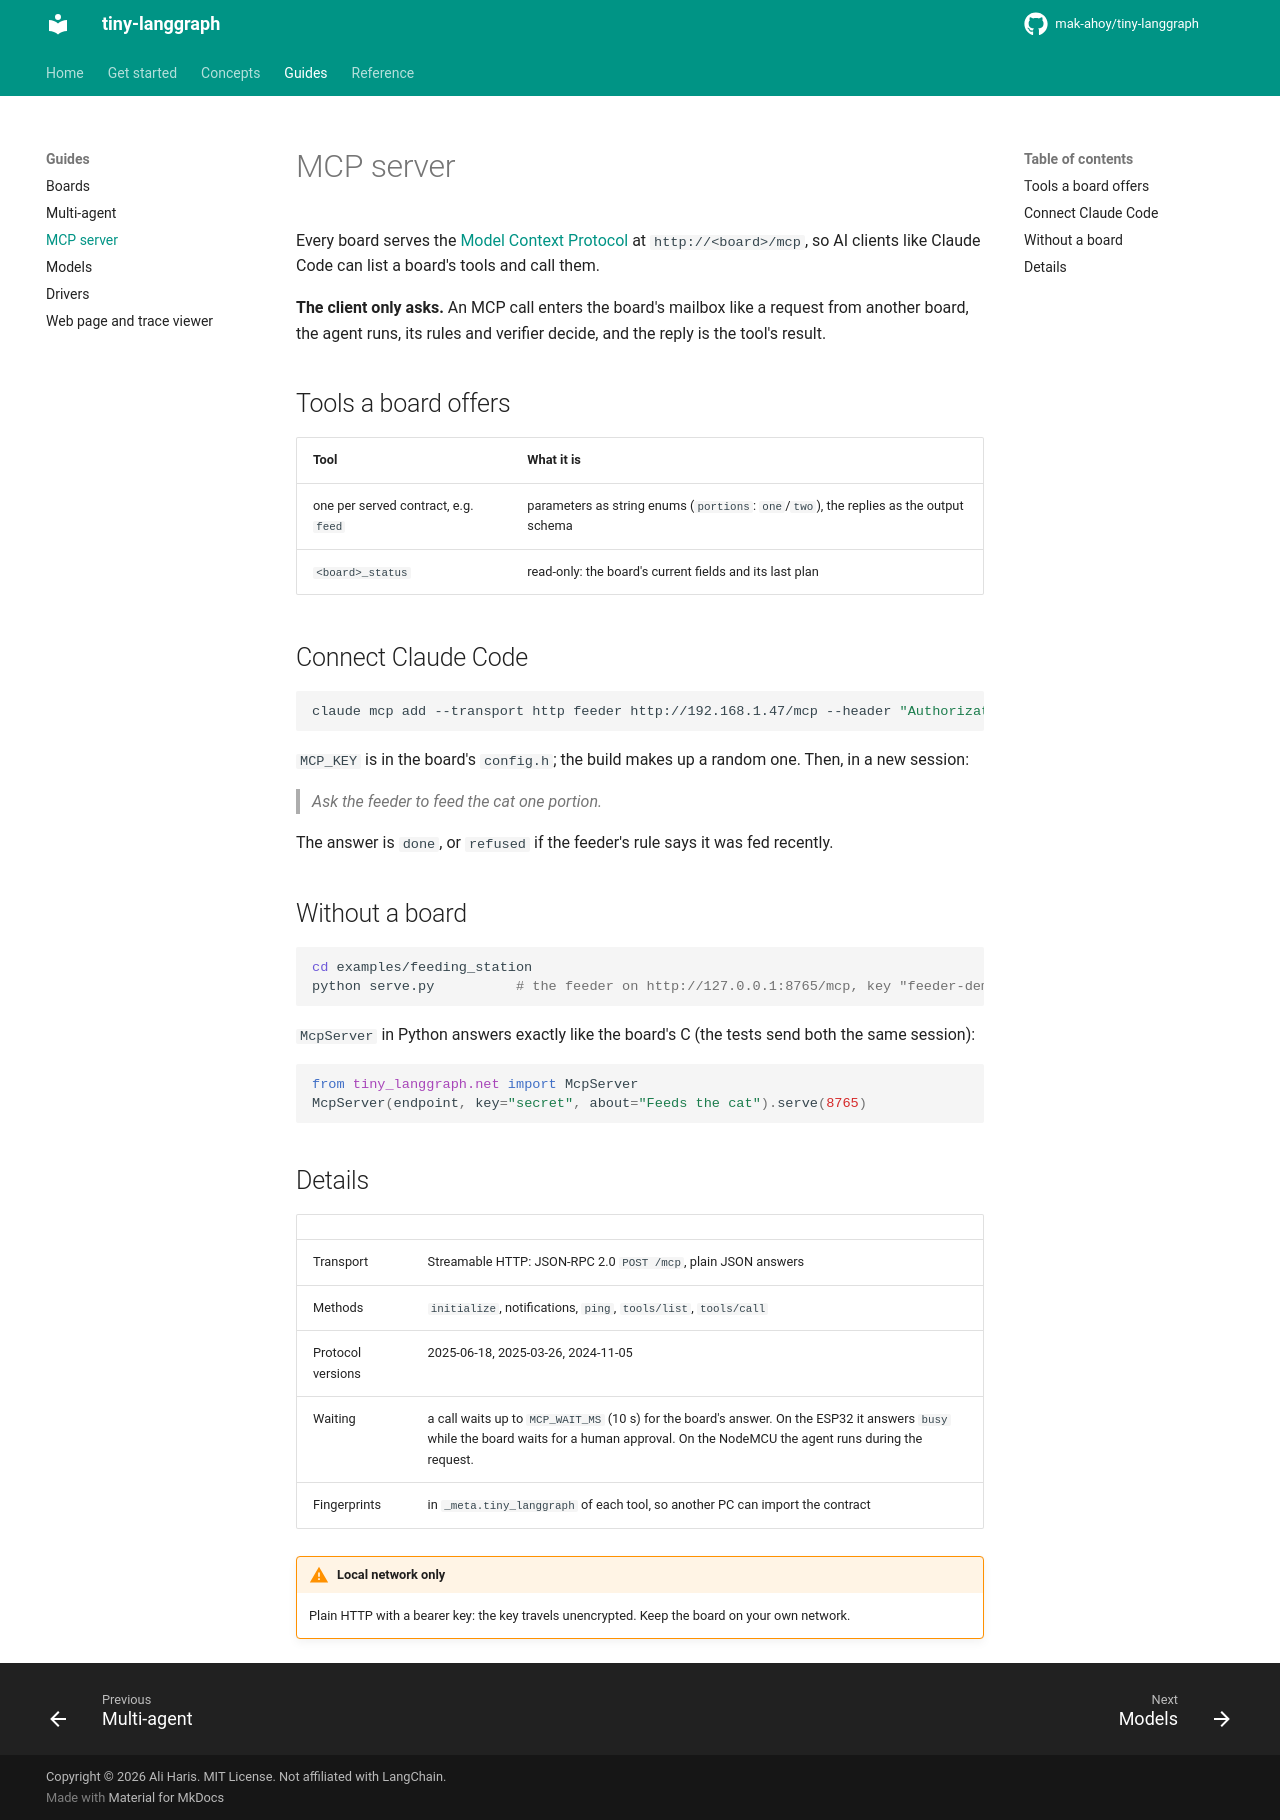

repository: mak-ahoy/tiny-langgraph · page: guides/mcp/index.html · generator: mkdocs

# MCP server

Every board serves the [Model Context Protocol](https://modelcontextprotocol.io) at
`http://<board>/mcp`, so AI clients like Claude Code can list a board's tools and call them.

**The client only asks.** An MCP call enters the board's mailbox like a request from another
board, the agent runs, its rules and verifier decide, and the reply is the tool's result.

## Tools a board offers

| Tool | What it is |
|---|---|
| one per served contract, e.g. `feed` | parameters as string enums (`portions`: `one`/`two`), the replies as the output schema |
| `<board>_status` | read-only: the board's current fields and its last plan |

## Connect Claude Code

```sh
claude mcp add --transport http feeder http://192.168.1.47/mcp --header "Authorization: Bearer <MCP_KEY>"
```

`MCP_KEY` is in the board's `config.h`; the build makes up a random one. Then, in a new session:

> *Ask the feeder to feed the cat one portion.*

The answer is `done`, or `refused` if the feeder's rule says it was fed recently.

## Without a board

```sh
cd examples/feeding_station
python serve.py          # the feeder on http://127.0.0.1:8765/mcp, key "feeder-demo"
```

`McpServer` in Python answers exactly like the board's C (the tests send both the same session):

```python
from tiny_langgraph.net import McpServer
McpServer(endpoint, key="secret", about="Feeds the cat").serve(8765)
```

## Details

| | |
|---|---|
| Transport | Streamable HTTP: JSON-RPC 2.0 `POST /mcp`, plain JSON answers |
| Methods | `initialize`, notifications, `ping`, `tools/list`, `tools/call` |
| Protocol versions | 2025-06-18, 2025-03-26, 2024-11-05 |
| Waiting | a call waits up to `MCP_WAIT_MS` (10 s) for the board's answer. On the ESP32 it answers `busy` while the board waits for a human approval. On the NodeMCU the agent runs during the request. |
| Fingerprints | in `_meta.tiny_langgraph` of each tool, so another PC can import the contract |

!!! warning "Local network only"
    Plain HTTP with a bearer key: the key travels unencrypted. Keep the board on your own
    network.
